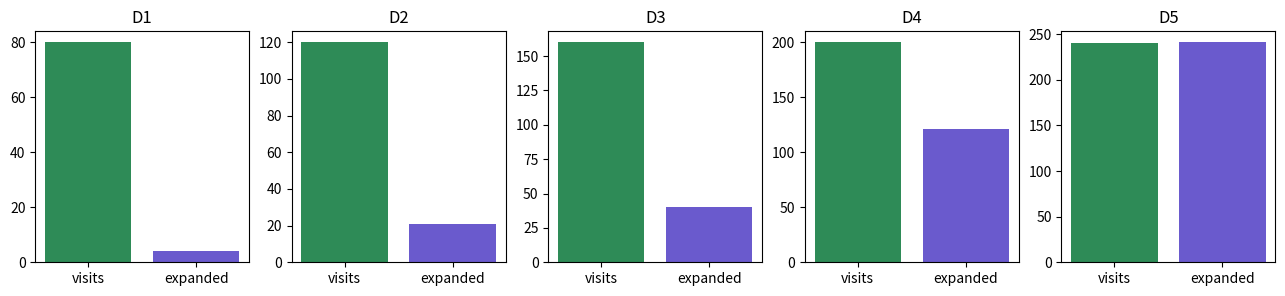
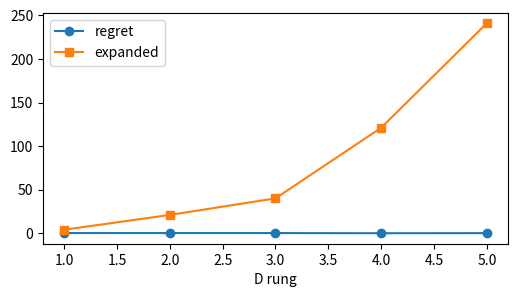

Write Python code to recreate these figures, in order.
import math
import random
from dataclasses import dataclass, field
from typing import Dict, List, Optional, Tuple

import matplotlib.pyplot as plt

random.seed(22)


@dataclass
class StochasticTree:
    name: str
    rewards: Dict[Tuple[str, ...], float]
    actions: List[str]
    depth: int

    def legal_actions(self, state):
        if len(state) >= self.depth:
            return []
        return list(self.actions)

    def step(self, state, action, rng):
        next_state = tuple(list(state) + [action])
        done = len(next_state) >= self.depth
        reward = 0.0
        if done:
            mean = self.rewards.get(next_state, 0.0)
            reward = 1.0 if rng.random() < mean else 0.0
        return next_state, reward, done


@dataclass
class SearchNode:
    state: Tuple[str, ...]
    parent: Optional["SearchNode"] = None
    action: Optional[str] = None
    children: Dict[str, "SearchNode"] = field(default_factory=dict)
    visits: int = 0
    wins: float = 0.0


def ucb_score(wins, visits, parent_visits, c):
    if visits == 0:
        return math.inf
    return wins / visits + c * math.sqrt(math.log(parent_visits) / visits)


def select_child(node, c):
    return max(node.children.values(), key=lambda child: ucb_score(child.wins, child.visits, max(node.visits, 1), c))


def rollout(problem, state, rng):
    current = state
    total = 0.0
    done = False
    while not done:
        actions = problem.legal_actions(current)
        if not actions:
            break
        action = rng.choice(actions)
        current, reward, done = problem.step(current, action, rng)
        total += reward
    return total


def mcts(problem, rollouts=100, c=1.4, seed=22):
    rng = random.Random(seed)
    root = SearchNode(())
    expanded = 1
    for _ in range(rollouts):
        node = root
        state = node.state
        path = [node]
        while node.children and len(node.children) == len(problem.legal_actions(state)):
            node = select_child(node, c)
            state = node.state
            path.append(node)
        actions = problem.legal_actions(state)
        if actions:
            untried = [action for action in actions if action not in node.children]
            if untried:
                action = rng.choice(untried)
                next_state, reward, done = problem.step(state, action, rng)
                child = SearchNode(next_state, node, action)
                node.children[action] = child
                node = child
                state = next_state
                path.append(node)
                expanded += 1
                value = reward if done else reward + rollout(problem, state, rng)
            else:
                value = rollout(problem, state, rng)
        else:
            value = 0.0
        for item in path:
            item.visits += 1
            item.wins += value
    best = max(root.children.values(), key=lambda child: child.visits) if root.children else None
    return root, best, expanded


def make_tree(name, depth, actions, best_action, gap=0.25, sparse=False):
    rewards = {}
    for combo_index in range(len(actions) ** depth):
        digits = []
        x = combo_index
        for _ in range(depth):
            digits.append(actions[x % len(actions)])
            x = x // len(actions)
        state = tuple(digits)
        base = 0.35
        if state[0] == best_action:
            base += gap
        if sparse and state[-1] == actions[-1]:
            base += 0.15
        rewards[state] = min(base, 0.95)
    return StochasticTree(name, rewards, actions, depth)


def mcts_ladder():
    return [
        make_tree("D1 three-child trace", 1, ["A", "B", "C"], "B", 0.2),
        make_tree("D2 wider shallow", 2, ["A", "B", "C", "D"], "C", 0.2),
        make_tree("D3 deeper stochastic", 3, ["A", "B", "C"], "A", 0.18),
        make_tree("D4 sparse reward", 4, ["A", "B", "C"], "C", 0.12, True),
        make_tree("D5 deceptive exploration", 5, ["A", "B", "C", "D"], "D", 0.1, True),
    ]


def best_root_action(problem):
    totals = {}
    counts = {}
    for state, reward in problem.rewards.items():
        action = state[0]
        totals[action] = totals.get(action, 0.0) + reward
        counts[action] = counts.get(action, 0) + 1
    means = {action: totals[action] / counts[action] for action in totals}
    return max(means, key=means.get), means

N_parent = 20
visits = {"A": 10, "B": 2, "C": 8}
wins = {"A": 6, "B": 1, "C": 5}
scores = {name: ucb_score(wins[name], visits[name], N_parent, 1.4) for name in visits}
rounded = {name: round(value, 3) for name, value in scores.items()}
print(rounded)
assert rounded["A"] == 1.366
assert rounded["B"] == 2.213
assert rounded["C"] == 1.482
assert max(scores, key=scores.get) == "B"

new_mean = (1 + 1) / (2 + 1)
visit_share = 47 / 103
print("backup mean", round(new_mean, 3))
print("visit share", round(visit_share, 3))
assert round(new_mean, 3) == 0.667
assert round(visit_share, 3) == 0.456

ladder = mcts_ladder()
for problem in ladder:
    best_action, means = best_root_action(problem)
    print(problem.name, "depth", problem.depth, "actions", len(problem.actions), "best", best_action, "means", means)

results = []
for index, problem in enumerate(ladder):
    root, best, expanded = mcts(problem, rollouts=80 + index * 40, c=1.4, seed=22)
    optimal_action, means = best_root_action(problem)
    chosen = best.action
    regret = means[optimal_action] - means[chosen]
    results.append({"name": problem.name, "chosen": chosen, "optimal": optimal_action, "regret": regret, "expanded": expanded, "visits": root.visits})
print("rung | chosen | optimal | regret | expanded | visits")
for row in results:
    print(row["name"], row["chosen"], row["optimal"], round(row["regret"], 3), row["expanded"], row["visits"])

fig, axes = plt.subplots(1, len(results), figsize=(16, 3))
for axis, row in zip(axes, results):
    axis.bar(["visits", "expanded"], [row["visits"], row["expanded"]], color=["seagreen", "slateblue"])
    axis.set_title(row["name"].split()[0])
plt.show()
xs = list(range(1, len(results) + 1))
fig, axis = plt.subplots(figsize=(6, 3))
axis.plot(xs, [row["regret"] for row in results], marker="o", label="regret")
axis.plot(xs, [row["expanded"] for row in results], marker="s", label="expanded")
axis.legend()
axis.set_xlabel("D rung")
plt.show()

problem = ladder[-1]
root_low, best_low, expanded_low = mcts(problem, rollouts=120, c=0.05, seed=22)
root_fix, best_fix, expanded_fix = mcts(problem, rollouts=240, c=1.4, seed=22)
optimal, means = best_root_action(problem)
low_regret = means[optimal] - means[best_low.action]
fix_regret = means[optimal] - means[best_fix.action]
print("low exploration", best_low.action, round(low_regret, 3), expanded_low)
print("fixed exploration", best_fix.action, round(fix_regret, 3), expanded_fix)
assert fix_regret <= low_regret
